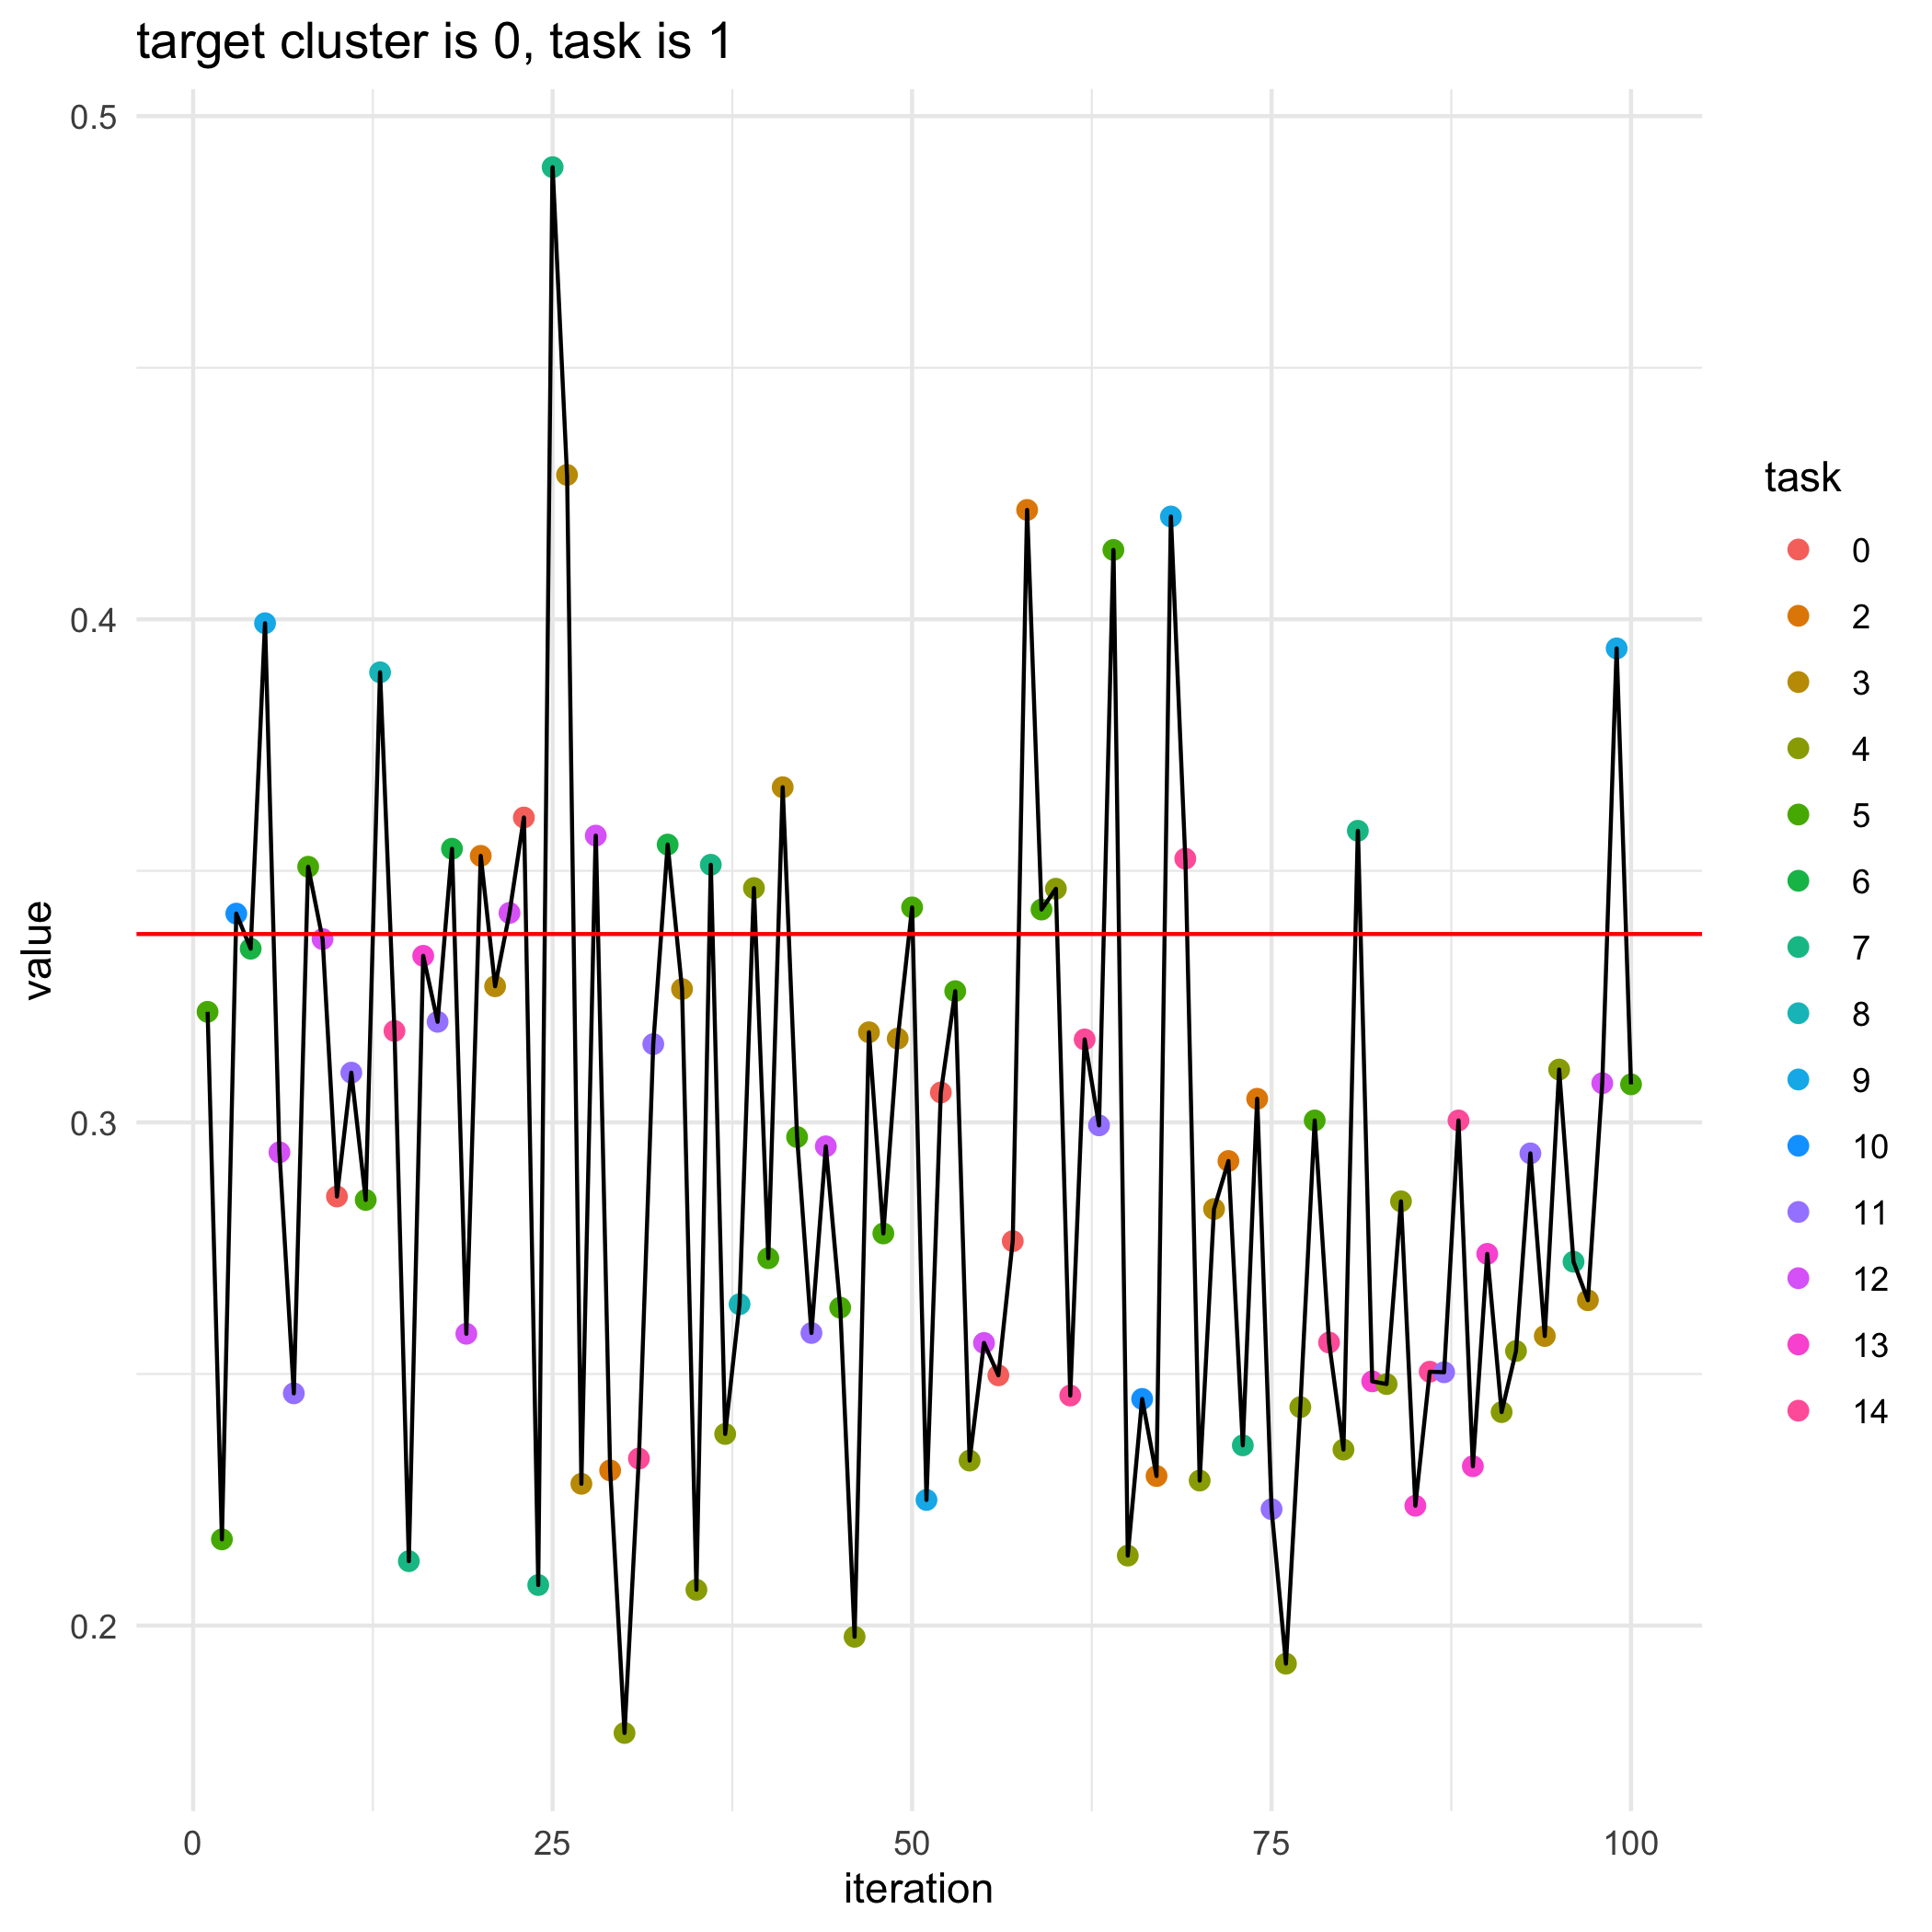

Data behind this chart, as committed beside it:
, losses, bandit_selects
0, 0.3374, 
1, 0.322, 5.0
2, 0.2171, 5.0
3, 0.3415, 10.0
4, 0.3345, 6.0
5, 0.3992, 9.0
6, 0.2941, 12.0
7, 0.2462, 11.0
8, 0.3508, 5.0
9, 0.3364, 12.0
10, 0.2853, 0.0
11, 0.3099, 11.0
12, 0.2846, 5.0
13, 0.3895, 8.0
14, 0.3182, 14.0
15, 0.2128, 7.0
16, 0.3331, 13.0
17, 0.32, 11.0
18, 0.3544, 6.0
19, 0.258, 12.0
20, 0.353, 2.0
21, 0.3271, 3.0
22, 0.3416, 12.0
23, 0.3606, 0.0
24, 0.2081, 7.0
25, 0.4899, 7.0
26, 0.4287, 3.0
27, 0.2282, 3.0
28, 0.357, 12.0
29, 0.2308, 2.0
30, 0.1786, 4.0
31, 0.2332, 14.0
32, 0.3156, 11.0
33, 0.3552, 6.0
34, 0.3265, 3.0
35, 0.2071, 4.0
36, 0.3512, 7.0
37, 0.2381, 4.0
38, 0.2639, 8.0
39, 0.3466, 4.0
40, 0.273, 5.0
41, 0.3666, 3.0
42, 0.2971, 5.0
43, 0.2581, 11.0
44, 0.2952, 12.0
45, 0.2632, 5.0
46, 0.1978, 4.0
47, 0.3179, 3.0
48, 0.2779, 5.0
49, 0.3167, 3.0
50, 0.3427, 5.0
51, 0.225, 9.0
52, 0.306, 0.0
53, 0.3261, 5.0
54, 0.2328, 4.0
55, 0.2562, 12.0
56, 0.2497, 0.0
57, 0.2764, 0.0
58, 0.4217, 2.0
59, 0.3423, 5.0
... 41 more rows
